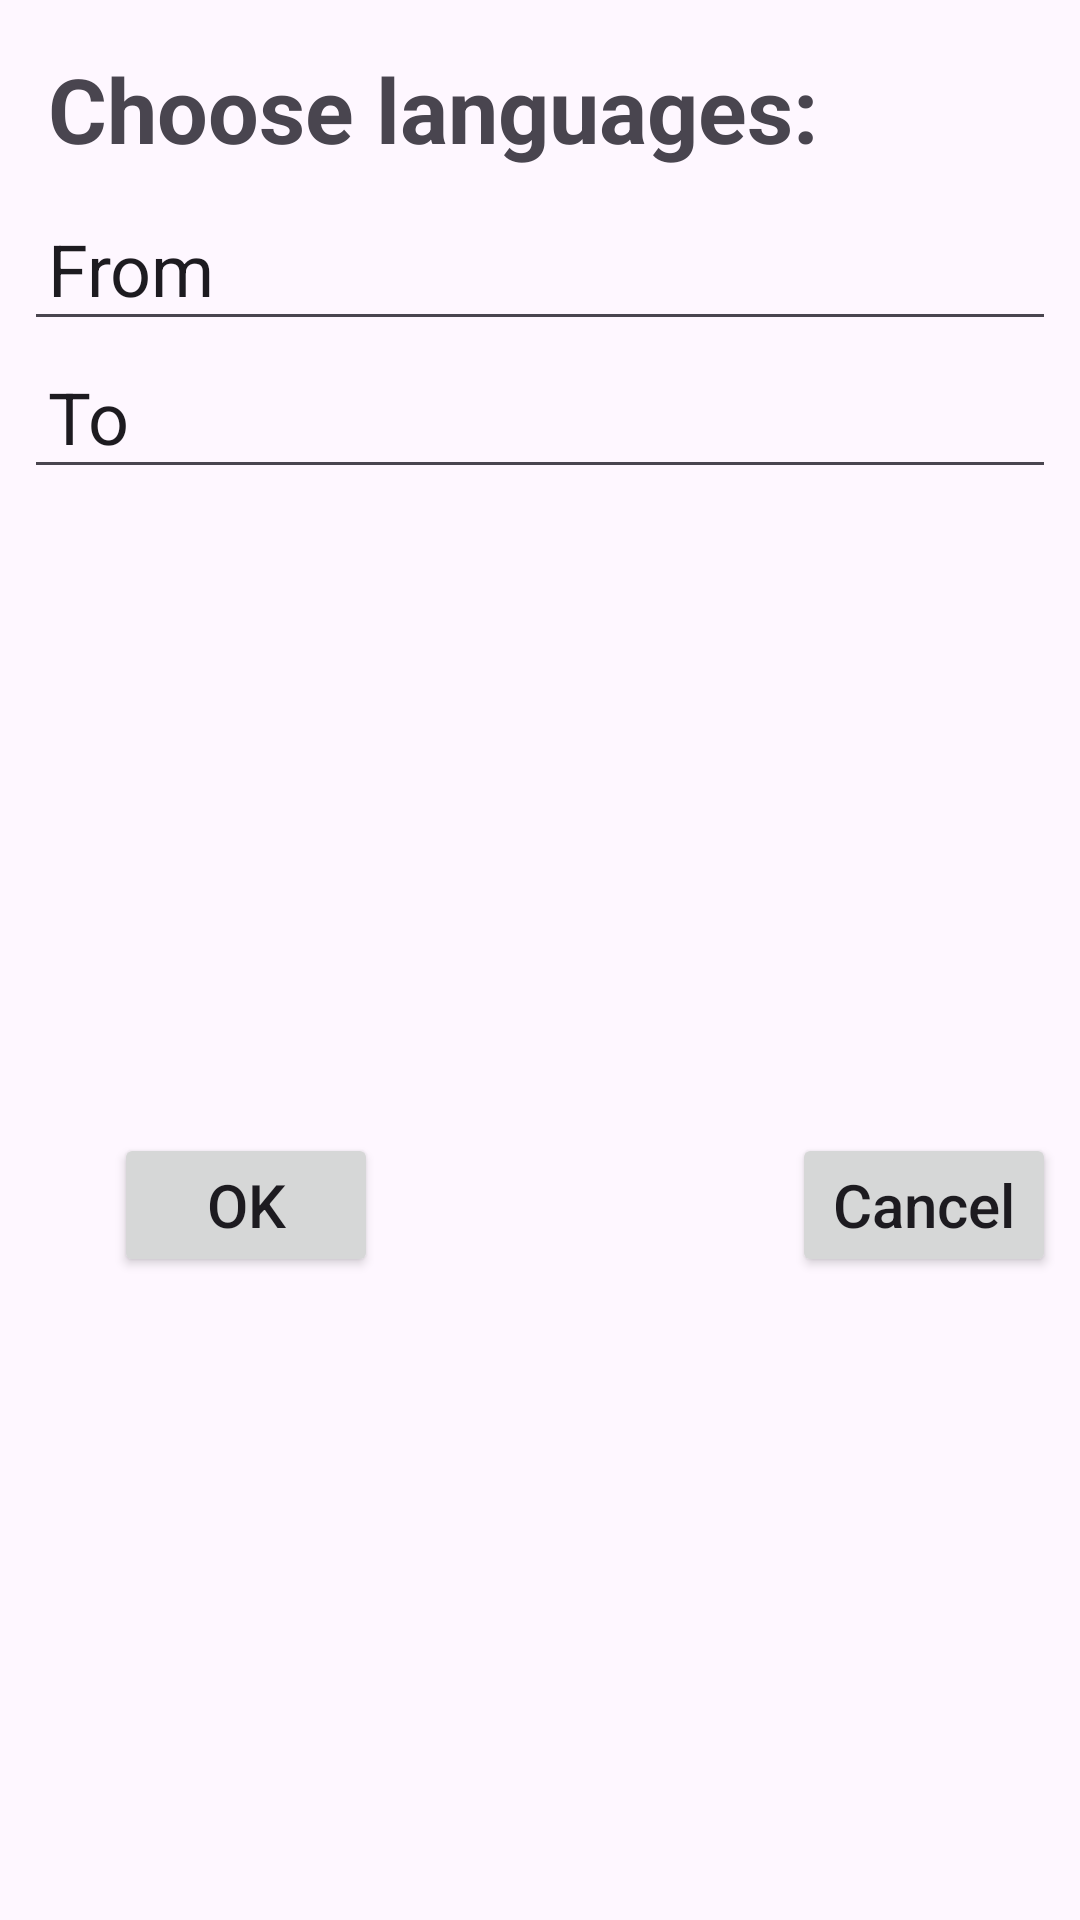

The Android layout XML behind this screen, and the referenced resources:
<!-- AndroidManifest.xml: activity theme Theme.TranslateCheck -->
<!-- res/layout/setup.xml -->
<?xml version="1.0" encoding="utf-8"?>

<androidx.constraintlayout.widget.ConstraintLayout xmlns:android="http://schemas.android.com/apk/res/android"
    xmlns:app="http://schemas.android.com/apk/res-auto"
    xmlns:tools="http://schemas.android.com/tools"
    android:layout_width="match_parent"
    android:layout_height="match_parent"
    android:id="@+id/setup"
    android:layout_margin="8dp">

    <TextView
        android:id="@+id/textViewD"
        android:layout_width="match_parent"
        android:layout_height="wrap_content"
        android:layout_marginEnd="8dp"
        android:layout_marginStart="8dp"
        android:layout_marginTop="8dp"
        android:padding="8dp"
        android:text="Choose languages:"
        android:textSize="30sp"
        android:textStyle="bold"
        app:layout_constraintEnd_toEndOf="parent"
        app:layout_constraintStart_toStartOf="parent"
        app:layout_constraintTop_toTopOf="parent" />

    <EditText
        android:id="@+id/langForm"
        android:layout_width="match_parent"
        android:layout_height="wrap_content"
        android:layout_marginStart="8dp"
        android:layout_marginTop="1dp"
        android:layout_marginEnd="8dp"
        android:autofillHints="input page number..."
        android:padding="8dp"
        android:text="From"
        android:textSize="24sp"
        app:layout_constraintEnd_toEndOf="parent"
        app:layout_constraintHorizontal_bias="0.0"
        app:layout_constraintStart_toStartOf="parent"
        app:layout_constraintTop_toBottomOf="@+id/textViewD" />

    <EditText
        android:id="@+id/langTo"
        android:layout_width="match_parent"
        android:layout_height="wrap_content"
        android:layout_marginStart="8dp"
        android:layout_marginTop="1dp"
        android:layout_marginEnd="8dp"
        android:padding="8dp"
        android:autofillHints="input page number..."
        android:text="To"
        android:textSize="24sp"
        app:layout_constraintEnd_toEndOf="parent"
        app:layout_constraintHorizontal_bias="0.0"
        app:layout_constraintStart_toStartOf="parent"
        app:layout_constraintTop_toBottomOf="@+id/langForm" />

    <Button
        android:id="@+id/buttonGo"
        android:layout_width="wrap_content"
        android:layout_height="wrap_content"
        android:layout_marginStart="18dp"
        android:layout_marginLeft="38dp"
        android:layout_marginTop="8dp"
        android:layout_marginBottom="8dp"
        android:text="OK"
        android:textSize="20sp"
        android:textAllCaps="false"
        app:layout_constraintBottom_toBottomOf="parent"
        app:layout_constraintStart_toStartOf="parent"
        app:layout_constraintTop_toBottomOf="@+id/langTo" />

    <Button
        android:id="@+id/buttonCancel"
        android:layout_width="wrap_content"
        android:layout_height="wrap_content"
        android:layout_marginTop="8dp"
        android:layout_marginEnd="38dp"
        android:layout_marginRight="8dp"
        android:layout_marginBottom="8dp"
        android:text="Cancel"
        android:textSize="20sp"
        android:textAllCaps="false"
        app:layout_constraintBottom_toBottomOf="parent"
        app:layout_constraintEnd_toEndOf="parent"
        app:layout_constraintTop_toBottomOf="@+id/langTo" />

</androidx.constraintlayout.widget.ConstraintLayout>
<!-- resources referenced by this layout -->
<resources>
  <style name="Theme.TranslateCheck" parent="Base.Theme.TranslateCheck" />
  <style name="Base.Theme.TranslateCheck" parent="Theme.Material3.DayNight.NoActionBar">
          
          
      </style>
</resources>
